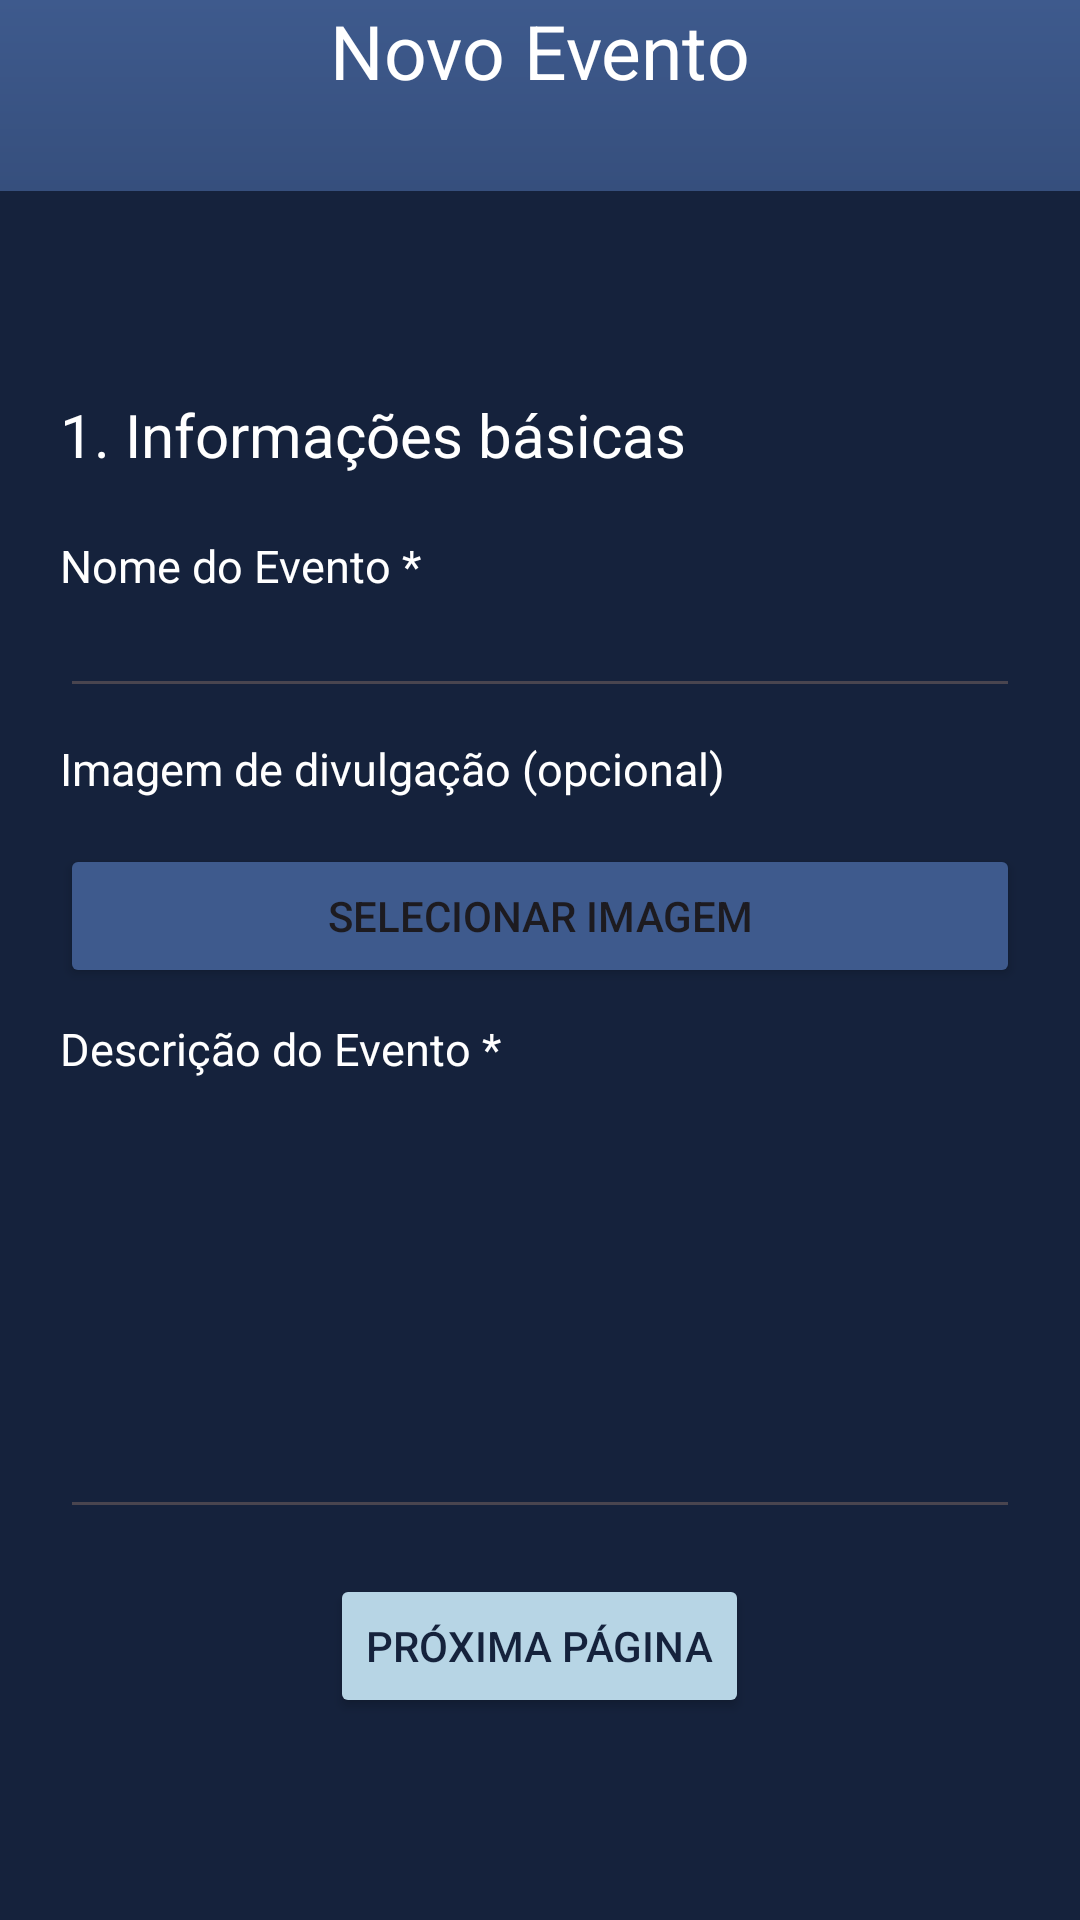

Here is an Android app screen rendered from its layout file. Give the layout XML and the strings, colors and styles it references.
<!-- AndroidManifest.xml: application theme Theme.LoginExemplo -->
<!-- res/layout/activity_novo_evento.xml -->
<?xml version="1.0" encoding="utf-8"?>
<androidx.constraintlayout.widget.ConstraintLayout xmlns:android="http://schemas.android.com/apk/res/android"
    xmlns:app="http://schemas.android.com/apk/res-auto"
    xmlns:tools="http://schemas.android.com/tools"
    android:id="@+id/main"
    android:layout_width="match_parent"
    android:layout_height="match_parent"
    tools:context=".ActivityNovoEvento"
    android:background="@drawable/background">



    <androidx.appcompat.widget.AppCompatButton
        android:id="@+id/btnVoltarNovoEvento"
        style="@style/ButtonVoltar"
        android:layout_width="30dp"
        android:layout_height="30dp"
        android:contentDescription="@string/voltar"
        android:src="@drawable/image_voltar"
        app:layout_constraintBottom_toBottomOf="parent"
        app:layout_constraintEnd_toEndOf="parent"
        app:layout_constraintHorizontal_bias="0.034"
        app:layout_constraintStart_toStartOf="parent"
        app:layout_constraintTop_toTopOf="parent"
        app:layout_constraintVertical_bias="0.022" />

    <TextView
        android:id="@+id/textViewNovoEvento"
        android:layout_width="wrap_content"
        android:layout_height="wrap_content"
        android:text="Novo Evento"
        android:textColor="#ffff"
        android:textSize="25sp"
        app:layout_constraintEnd_toEndOf="parent"
        app:layout_constraintStart_toStartOf="parent"
        tools:layout_editor_absoluteY="48dp"
        tools:ignore="MissingConstraints" />

    <View
        android:id="@+id/view"
        android:layout_width="match_parent"
        android:layout_height="wrap_content"
        app:layout_constraintTop_toBottomOf="@+id/textViewNovoEvento"
        android:layout_marginTop="30dp"
        android:background="@drawable/containercomponentsbluedark" />

    <LinearLayout
        android:layout_width="match_parent"
        android:layout_height="wrap_content"
        android:layout_marginTop="30dp"
        android:orientation="vertical"
        app:layout_constraintBottom_toBottomOf="parent"
        app:layout_constraintTop_toBottomOf="@+id/textViewNovoEvento"
        android:padding="20sp">

        <TextView
            android:id="@+id/textViewInfosBasicas"
            android:layout_width="match_parent"
            android:layout_height="wrap_content"
            android:text="1. Informações básicas"
            android:textColor="#ffff"
            android:textSize="20sp" />

        <TextView
            android:id="@+id/textViewNomeEvento"
            android:layout_width="match_parent"
            android:layout_height="wrap_content"
            android:text="Nome do Evento *"
            android:textColor="#ffff"
            android:textSize="15sp"
            android:layout_marginTop="20sp"/>

        <EditText
            android:id="@+id/editNome"
            android:layout_width="match_parent"
            android:layout_height="wrap_content"
            android:textColor="#ffff"
            android:inputType="text"
            android:textSize="15sp"
            android:maxLength="80" />

        <TextView
            android:id="@+id/textViewImagemDivulgacao"
            android:layout_width="match_parent"
            android:layout_height="wrap_content"
            android:text="Imagem de divulgação (opcional)"
            android:textColor="#ffff"
            android:textSize="15sp"
            android:layout_marginTop="10sp"/>

        <Button
            android:id="@+id/buttonUpload"
            android:layout_width="match_parent"
            android:layout_height="wrap_content"
            android:text="Selecionar imagem"
            android:layout_marginTop="15sp"
            android:backgroundTint="@color/bluelight" />

        <TextView
            android:id="@+id/textViewDescricaoEvento"
            android:layout_width="match_parent"
            android:layout_height="wrap_content"
            android:text="Descrição do Evento *"
            android:textColor="#ffff"
            android:textSize="15sp"
            android:layout_marginTop="10sp"/>

        <EditText
            android:id="@+id/editTextDescricao"
            android:layout_width="match_parent"
            android:layout_height="150dp"
            android:ems="100"
            android:textColor="#ffff"
            android:gravity="start|top"
            android:inputType="textMultiLine"
            android:textSize="15sp" />

        <Button
            android:id="@+id/buttonProximaPagina"
            android:layout_width="wrap_content"
            android:layout_height="wrap_content"
            android:text="Próxima página"
            android:layout_marginTop="15sp"
            android:layout_gravity="center"
            android:textColor="@color/bluedark"
            android:backgroundTint="@color/bluebaby"
            android:onClick="validarCampos"/>

    </LinearLayout>

</androidx.constraintlayout.widget.ConstraintLayout>
<!-- resources referenced by this layout -->
<resources>
  <color name="bluebaby">#B7D5E5</color>
  <color name="bluedark">#15223c</color>
  <color name="bluelight">#3e5a8d</color>
  <!-- drawable background (drawable) -->
  <?xml version="1.0" encoding="utf-8"?>
  <shape xmlns:android="http://schemas.android.com/apk/res/android">
  
      <gradient
          android:startColor="@color/bluedark"
          android:centerColor="@color/bluedark"
          android:endColor="@color/bluelight"
          android:angle="90"
          />
  </shape>
  <!-- drawable containercomponentsbluedark (drawable) -->
  <?xml version="1.0" encoding="utf-8"?>
  <shape xmlns:android="http://schemas.android.com/apk/res/android">
      <solid android:color="@color/bluedark"/>
  </shape>
  <string name="voltar">Voltar</string>
  <style name="ButtonVoltar">
          <item name="android:background">@drawable/image_voltar</item>
          <item name="android:layout_margin">10dp</item>
          <item name="android:textColor">#FFFFFF</item>
          <item name="android:textSize">16sp</item>
          <item name="android:textStyle">bold</item>
      </style>
  <style name="Theme.LoginExemplo" parent="Base.Theme.LoginExemplo" />
  <style name="Base.Theme.LoginExemplo" parent="Theme.Material3.DayNight.NoActionBar">
          
          
      </style>
</resources>
